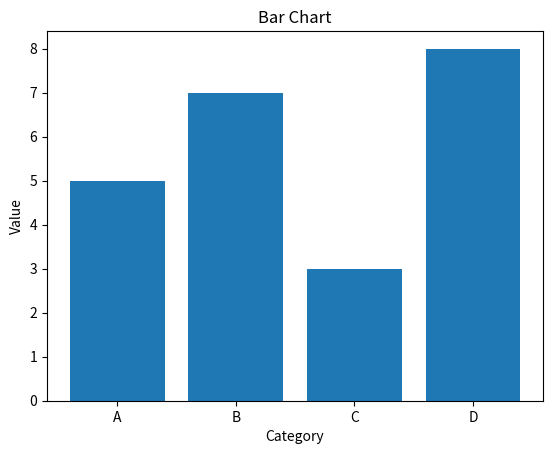

Recreate this plot in Python.
import matplotlib.pyplot as plt

categories = ["A", "B", "C", "D"]
values = [5, 7, 3, 8]

plt.bar(categories, values)

plt.title("Bar Chart")
plt.xlabel("Category")
plt.ylabel("Value")

plt.show()
